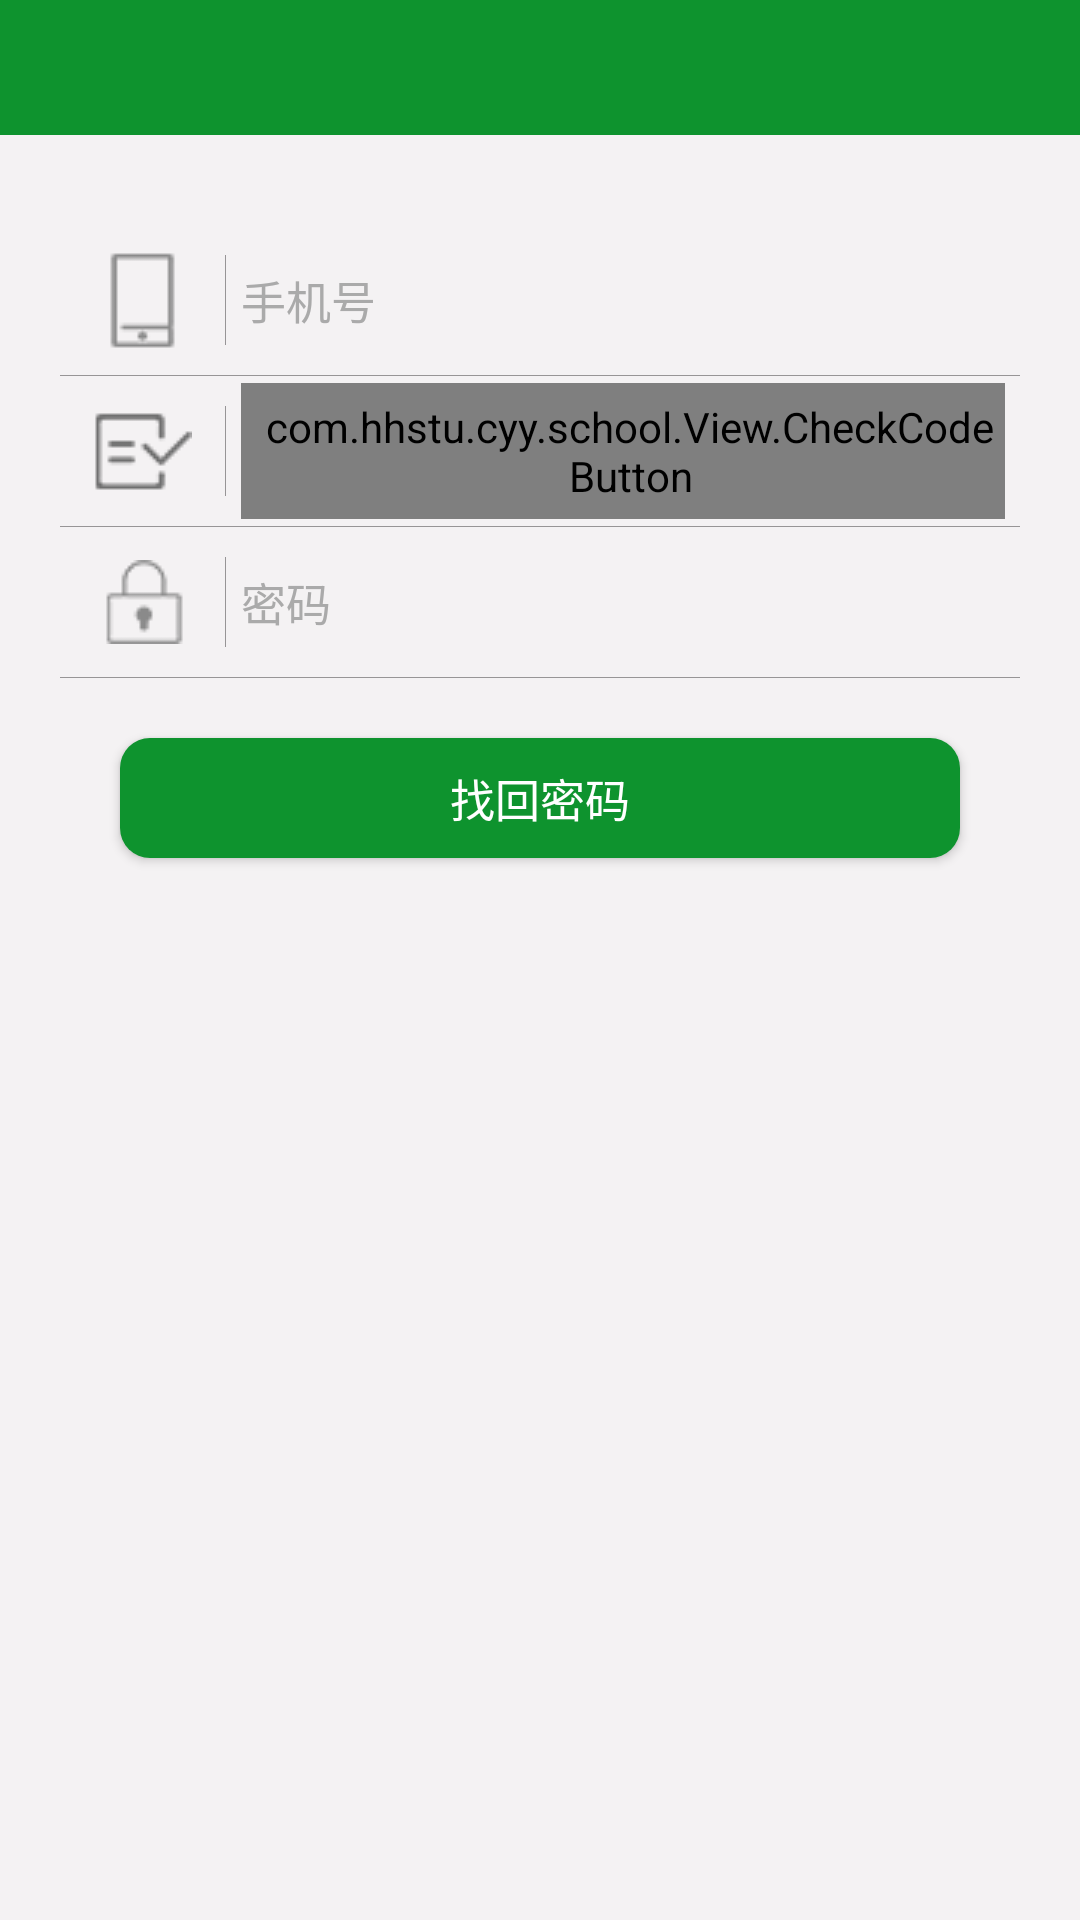

Produce the Android XML layout that renders to this screen, including the resource entries it uses.
<!-- AndroidManifest.xml: application theme AppTheme -->
<!-- res/layout/activity_find_password.xml -->
<?xml version="1.0" encoding="utf-8"?>
<LinearLayout xmlns:android="http://schemas.android.com/apk/res/android"
    android:layout_width="match_parent"
    android:layout_height="match_parent"
    android:background="@color/base_bg"
    android:fitsSystemWindows="true"
    android:orientation="vertical">

    <include layout="@layout/include_view_top" />

    <LinearLayout
        android:layout_width="match_parent"
        android:layout_height="50dp"
        android:layout_marginLeft="20dp"
        android:layout_marginRight="20dp"
        android:layout_marginTop="30dp"
        android:orientation="horizontal">

        <ImageView
            android:layout_width="50dp"
            android:layout_height="match_parent"
            android:layout_marginLeft="5dp"
            android:paddingBottom="5dp"
            android:paddingRight="5dp"
            android:paddingTop="5dp"
            android:scaleType="centerInside"
            android:src="@mipmap/register_phone" />

        <View
            android:layout_width="1px"
            android:layout_height="match_parent"
            android:layout_marginBottom="10dp"
            android:layout_marginTop="10dp"
            android:background="@color/text_gray" />


        <EditText
            android:id="@+id/et_phone"
            android:layout_width="match_parent"
            android:layout_height="match_parent"
            android:layout_marginRight="5dp"
            android:background="@color/base_bg"
            android:gravity="center_vertical"
            android:hint="手机号"
            android:padding="5dp"
            android:textColor="@color/text_gray"
            android:textColorHint="@android:color/darker_gray"
            android:textSize="@dimen/textsize_m_15" />
    </LinearLayout>

    <View
        android:layout_width="match_parent"
        android:layout_height="1px"
        android:layout_marginLeft="20dp"
        android:layout_marginRight="20dp"
        android:background="@color/text_gray" />

    <LinearLayout
        android:layout_width="match_parent"
        android:layout_height="50dp"
        android:layout_marginLeft="20dp"
        android:layout_marginRight="20dp"
        android:orientation="horizontal">

        <ImageView
            android:layout_width="50dp"
            android:layout_height="match_parent"
            android:layout_marginLeft="5dp"
            android:paddingBottom="5dp"
            android:paddingRight="5dp"
            android:paddingTop="5dp"
            android:scaleType="centerInside"
            android:src="@mipmap/register_sms" />

        <View
            android:layout_width="1px"
            android:layout_height="match_parent"
            android:layout_marginBottom="10dp"
            android:layout_marginTop="10dp"
            android:background="@color/text_gray" />

        <LinearLayout
            android:layout_width="match_parent"
            android:layout_height="match_parent"
            android:layout_marginRight="5dp">

            <EditText
                android:id="@+id/et_check_code"
                android:layout_width="0dp"
                android:layout_height="match_parent"
                android:layout_marginRight="5dp"
                android:layout_weight="1"
                android:background="@color/base_bg"
                android:gravity="center_vertical"
                android:hint="验证码"
                android:padding="5dp"
                android:textColor="@color/text_gray"
                android:textColorHint="@android:color/darker_gray"
                android:textSize="@dimen/textsize_m_15" />

            <com.hhstu.cyy.school.View.CheckCodeButton
                android:id="@+id/bt_get_sms"
                android:layout_width="wrap_content"
                android:layout_height="wrap_content"
                android:layout_gravity="center_vertical"
                android:background="@drawable/shape_radius_5_stroke_red"
                android:gravity="center_vertical"
                android:padding="5dp"
                android:text="发送验证码"
                android:textColor="@color/text_red"
                android:textSize="@dimen/textsize_m_15" />
        </LinearLayout>
    </LinearLayout>

    <View
        android:layout_width="match_parent"
        android:layout_height="1px"
        android:layout_marginLeft="20dp"
        android:layout_marginRight="20dp"
        android:background="@color/text_gray" />

    <LinearLayout
        android:layout_width="match_parent"
        android:layout_height="50dp"
        android:layout_marginLeft="20dp"
        android:layout_marginRight="20dp"
        android:orientation="horizontal">

        <ImageView
            android:layout_width="50dp"
            android:layout_height="match_parent"
            android:layout_marginLeft="5dp"
            android:paddingBottom="5dp"
            android:paddingRight="5dp"
            android:paddingTop="5dp"
            android:scaleType="centerInside"
            android:src="@mipmap/register_password" />

        <View
            android:layout_width="1px"
            android:layout_height="match_parent"
            android:layout_marginBottom="10dp"
            android:layout_marginTop="10dp"
            android:background="@color/text_gray" />

        <EditText
            android:id="@+id/et_password"
            android:layout_width="match_parent"
            android:layout_height="match_parent"
            android:layout_marginRight="5dp"
            android:background="@color/base_bg"
            android:gravity="center_vertical"
            android:hint="密码"
            android:inputType="textPassword"
            android:padding="5dp"
            android:textColor="@color/text_gray"
            android:textColorHint="@android:color/darker_gray"
            android:textSize="@dimen/textsize_m_15" />
    </LinearLayout>

    <View
        android:layout_width="match_parent"
        android:layout_height="1px"
        android:layout_marginLeft="20dp"
        android:layout_marginRight="20dp"
        android:background="@color/text_gray" />

    <Button
        android:id="@+id/btn_commit"
        android:layout_width="match_parent"
        android:layout_height="40dp"
        android:layout_gravity="center_horizontal"
        android:layout_marginLeft="40dp"
        android:layout_marginRight="40dp"
        android:layout_marginTop="20dp"
        android:background="@drawable/shape_radius_10_solid_blue"
        android:gravity="center"
        android:text="找回密码"
        android:textColor="@android:color/white"
        android:textSize="@dimen/textsize_m_15" />


</LinearLayout>
<!-- res/layout/include_view_top.xml (included above) -->
<?xml version="1.0" encoding="utf-8"?>
<RelativeLayout xmlns:android="http://schemas.android.com/apk/res/android"
    android:layout_width="match_parent"
    android:layout_height="@dimen/title_high"
    android:background="#0e932e">

    <ImageView
        android:id="@+id/iv_back"
        android:layout_width="45dp"
        android:layout_height="match_parent"
        android:background="@drawable/selector_tou_halftou"
        android:padding="12dp"
        android:scaleType="centerInside"
        android:src="@mipmap/icon_back" />

    <ImageView
        android:id="@+id/iv_action"
        android:layout_width="@dimen/title_high"
        android:layout_height="@dimen/title_high"
        android:layout_alignParentRight="true"
        android:background="@drawable/selector_tou_halftou"
        android:padding="10dp"
        android:scaleType="centerInside" />

    <TextView
        android:id="@+id/tv_action"
        android:layout_width="wrap_content"
        android:layout_height="match_parent"
        android:layout_alignParentRight="true"
        android:background="@drawable/selector_tou_halftou"
        android:ellipsize="end"
        android:gravity="center"
        android:paddingLeft="10dp"
        android:paddingRight="10dp"
        android:singleLine="true"
        android:textColor="@android:color/white"
        android:textScaleX="1.0"
        android:textSize="@dimen/textsize_xl_13" />

    <TextView
        android:id="@+id/tv_title"
        android:layout_width="match_parent"
        android:layout_height="match_parent"
        android:layout_marginLeft="80dp"
        android:layout_marginRight="80dp"
        android:ellipsize="end"
        android:gravity="center"
        android:singleLine="true"
        android:textColor="@android:color/white"
        android:textSize="@dimen/textsize_h_18" />
</RelativeLayout>
<!-- resources referenced by this layout -->
<resources>
  <color name="base_bg">#f4f2f3</color>
  <color name="text_gray">#979596</color>
  <color name="text_red">#ef0000</color>
  <dimen name="textsize_h_18">18sp</dimen>
  <dimen name="textsize_m_15">15sp</dimen>
  <dimen name="textsize_xl_13">13sp</dimen>
  <dimen name="title_high">45dp</dimen>
  <!-- drawable selector_tou_halftou (drawable-v21) -->
  <?xml version="1.0" encoding="utf-8"?>
  <ripple xmlns:android="http://schemas.android.com/apk/res/android"
      android:color="@color/ripple_material_light">
      <item android:drawable="@color/text_blue" />
  </ripple>
  <!-- drawable shape_radius_10_solid_blue (drawable) -->
  <?xml version="1.0" encoding="utf-8"?>
  <shape xmlns:android="http://schemas.android.com/apk/res/android">
      <corners android:radius="10dp" />
      <solid android:color="@color/text_blue" />
  </shape>
  <!-- drawable shape_radius_5_stroke_red (drawable) -->
  <?xml version="1.0" encoding="utf-8"?>
  <shape xmlns:android="http://schemas.android.com/apk/res/android">
      <corners android:radius="5dp" />
      <stroke
          android:width="1px"
          android:color="@color/text_red" />
      <solid android:color="@color/tou" />
  </shape>
  <!-- mipmap register_password: png bitmap (mipmap-mdpi, 1452 bytes) -->
  <!-- mipmap register_phone: png bitmap (mipmap-mdpi, 1261 bytes) -->
  <!-- mipmap register_sms: png bitmap (mipmap-mdpi, 1447 bytes) -->
  <style name="AppTheme" parent="Theme.AppCompat.Light.NoActionBar">
          
          <item name="colorPrimary">@color/colorAccent</item>
          <item name="colorPrimaryDark">@color/colorAccent</item>
          <item name="colorAccent">@color/colorAccent</item>
          <item name="colorControlHighlight">@color/halftou</item>
      </style>
  <color name="ripple_material_light">#1f000000</color>
  <color name="text_blue">#0e932e</color>
  <color name="tou">#00000000</color>
  <color name="colorAccent">#0e932e</color>
  <color name="halftou">#1f000000</color>
</resources>
